2-way image classification set "breast_cancer" from GitHub (marcelocosta1209/fase-1-tech-challenge); label vocabulary: benign, malignant.

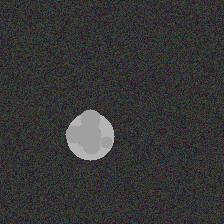
Label: malignant

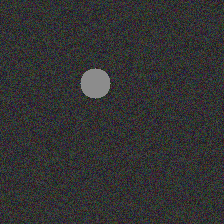
Label: benign

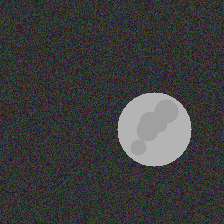
Label: malignant

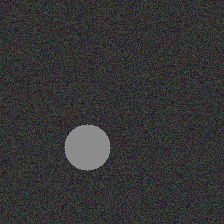
Label: benign

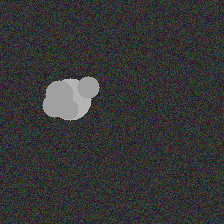
Label: malignant

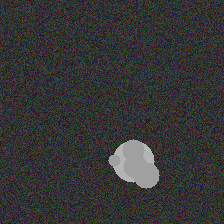
Label: malignant
